Photos from the image-classification dataset "data" in the GitHub repository SumitSharma2210/Image-Classification-using-pythorch. Its 4 classes are: coin 1, coin 10, coin 2, coin 5.

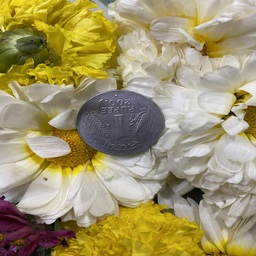
Label: coin 1

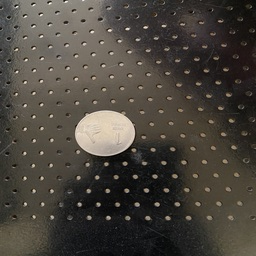
Label: coin 1

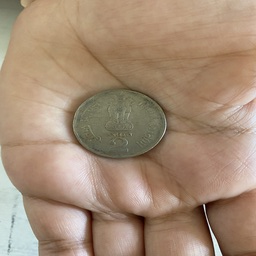
Label: coin 2

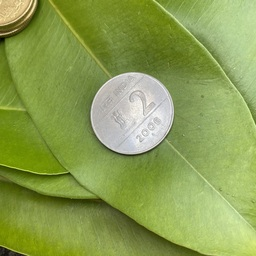
Label: coin 2

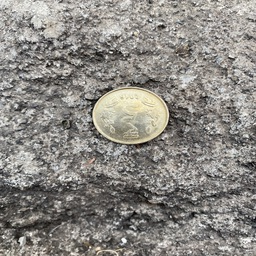
Label: coin 5

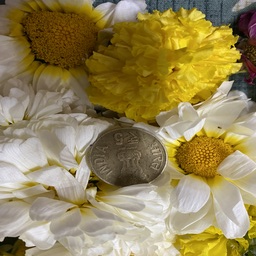
Label: coin 5
